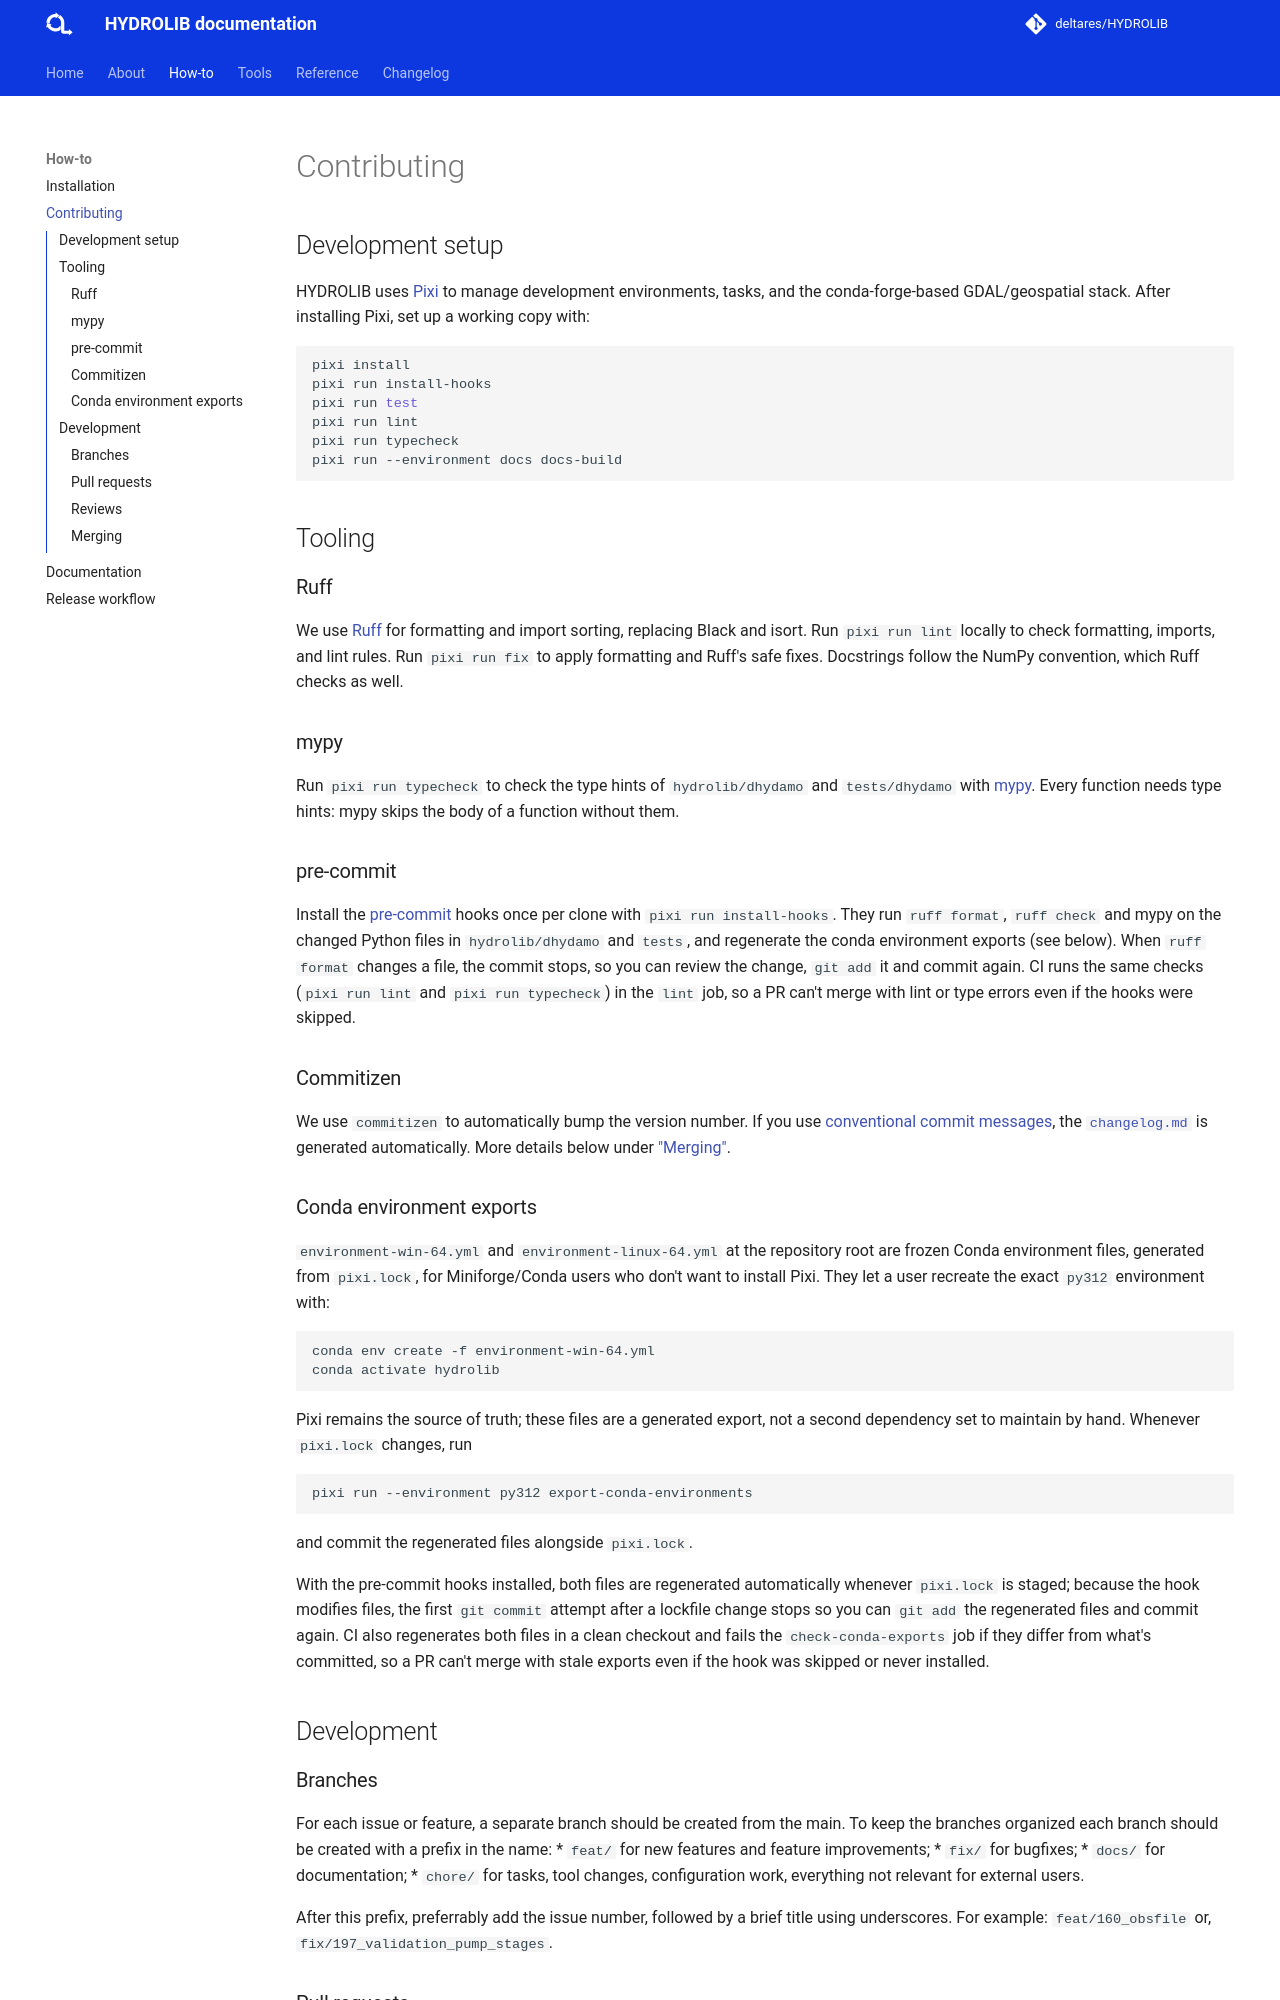

repository: Deltares/HYDROLIB · page: guides/contributing/index.html · generator: mkdocs

# Contributing

## Development setup

HYDROLIB uses [Pixi](https://pixi.sh) to manage development environments, tasks, and
the conda-forge-based GDAL/geospatial stack. After installing Pixi, set up a
working copy with:

``` bash
pixi install
pixi run install-hooks
pixi run test
pixi run lint
pixi run typecheck
pixi run --environment docs docs-build
```

## Tooling

### Ruff

We use [Ruff](https://docs.astral.sh/ruff/) for formatting and import sorting,
replacing Black and isort. Run `pixi run lint` locally to check formatting,
imports, and lint rules. Run `pixi run fix` to apply formatting and Ruff's
safe fixes. Docstrings follow the NumPy convention, which Ruff checks as well.

### mypy

Run `pixi run typecheck` to check the type hints of `hydrolib/dhydamo` and
`tests/dhydamo` with [mypy](https://mypy.readthedocs.io). Every function needs type
hints: mypy skips the body of a function without them.

### pre-commit

Install the [pre-commit](https://pre-commit.com) hooks once per clone with
`pixi run install-hooks`. They run `ruff format`,
`ruff check` and mypy on the changed Python files in `hydrolib/dhydamo` and `tests`,
and regenerate the conda environment exports (see below). When `ruff format`
changes a file, the commit stops, so you can review the change, `git add` it and
commit again. CI runs the same checks (`pixi run lint` and `pixi run typecheck`)
in the `lint` job, so a PR can't merge with lint or type errors even if the hooks
were skipped.

### Commitizen
We use `commitizen` to automatically bump the version number.
If you use [conventional commit messages](https://www.conventionalcommits.org/en/v1.0.0/#summary), the [`changelog.md`](../changelog.md) is generated automatically. More details below under ["Merging"](#merging).

### Conda environment exports

`environment-win-64.yml` and `environment-linux-64.yml` at the repository root
are frozen Conda environment files, generated from `pixi.lock`, for
Miniforge/Conda users who don't want to install Pixi. They let a user recreate
the exact `py312` environment with:

``` bash
conda env create -f environment-win-64.yml
conda activate hydrolib
```

Pixi remains the source of truth; these files are a generated export, not a
second dependency set to maintain by hand. Whenever `pixi.lock` changes, run

``` bash
pixi run --environment py312 export-conda-environments
```

and commit the regenerated files alongside `pixi.lock`.

With the pre-commit hooks installed, both files are regenerated automatically
whenever `pixi.lock` is staged; because the hook
modifies files, the first `git commit` attempt after a lockfile change stops
so you can `git add` the regenerated files and commit again. CI also
regenerates both files in a clean checkout and fails the `check-conda-exports`
job if they differ from what's committed, so a PR can't merge with stale
exports even if the hook was skipped or never installed.

## Development

### Branches
For each issue or feature, a separate branch should be created from the main. To keep the branches organized each branch should be created with a prefix in the name:
* `feat/` for new features and feature improvements;
* `fix/` for bugfixes;
* `docs/` for documentation;
* `chore/` for tasks, tool changes, configuration work, everything not relevant for external users.

After this prefix, preferrably add the issue number, followed by a brief title using underscores. For example: `feat/160_obsfile` or, `fix/197_validation_pump_stages`.
